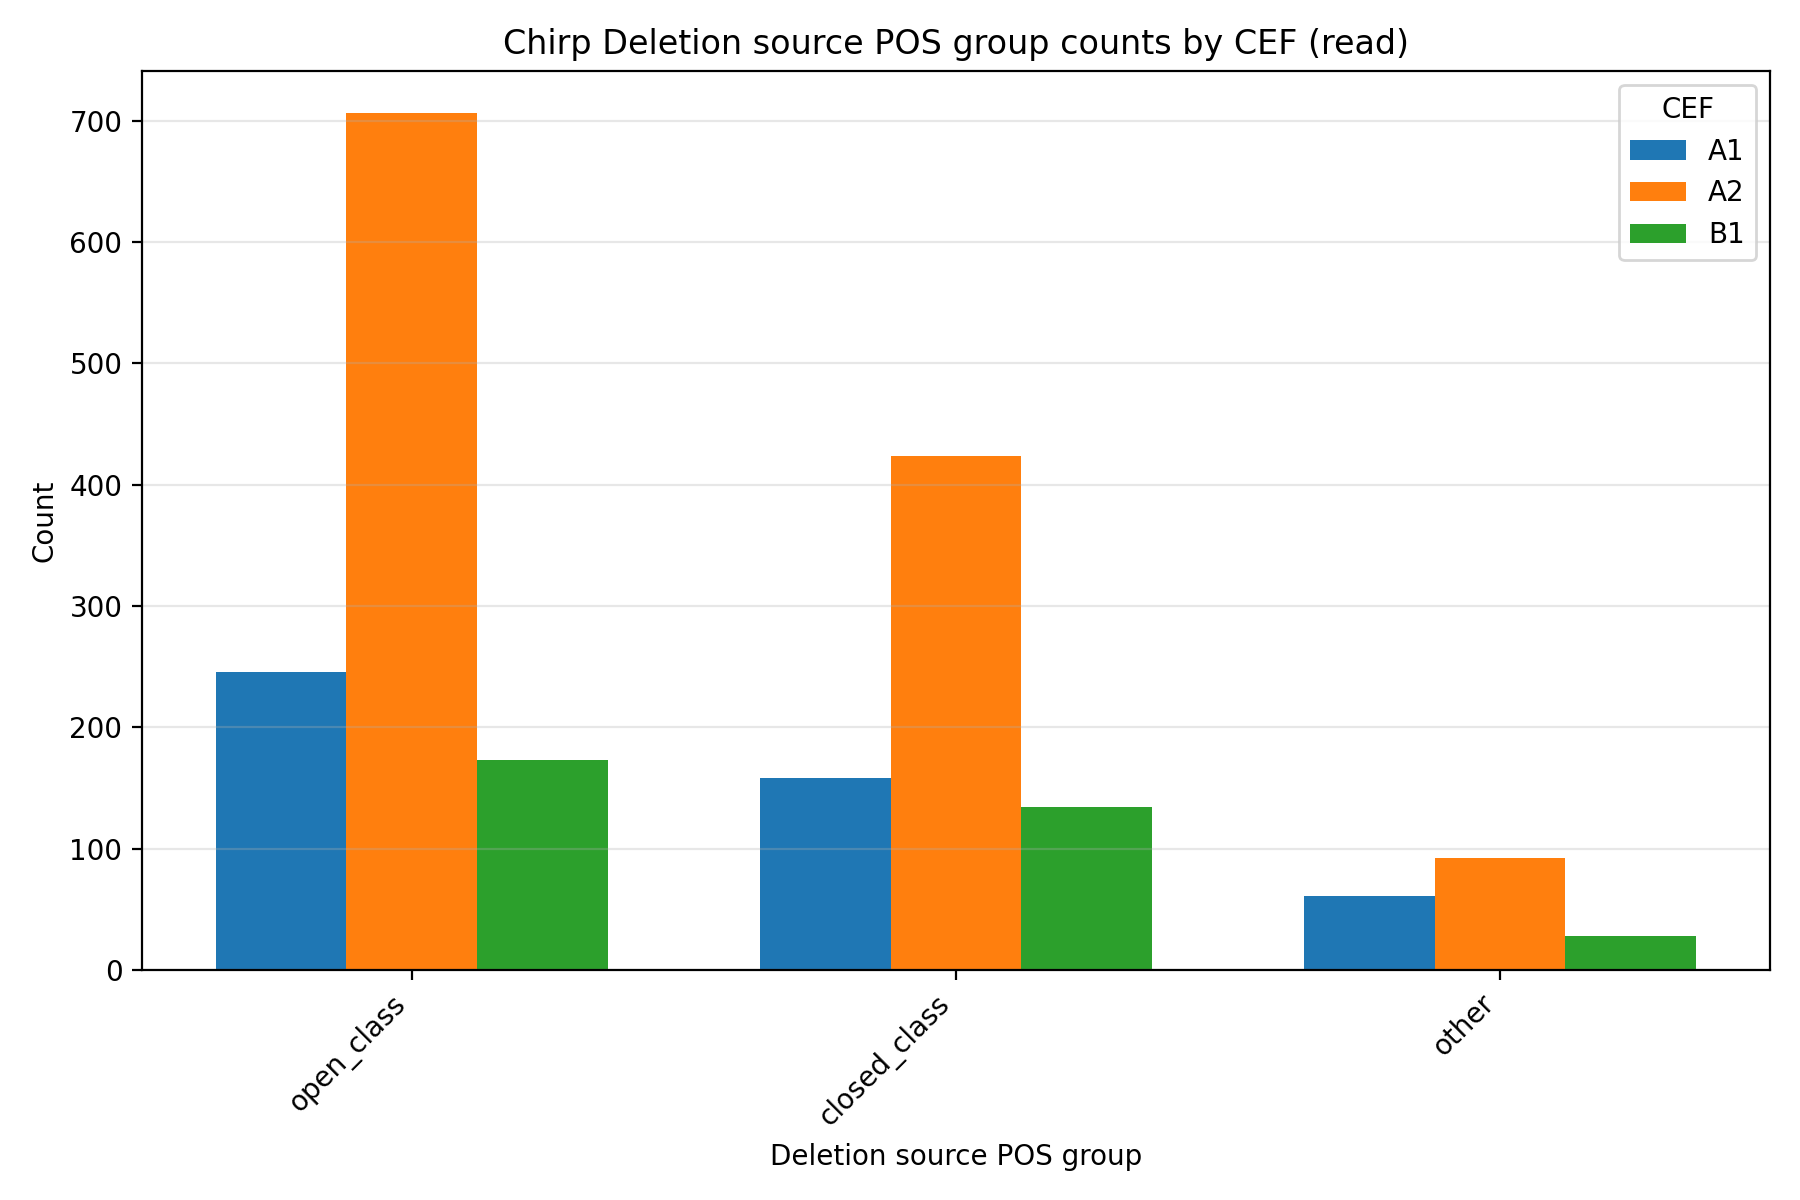

Values plotted in this chart, from the file beside it:
speech, model, cef, source_pos_category, count, percentage
read, chirp, A1, open_class, 246, 52.9
read, chirp, A1, closed_class, 158, 33.98
read, chirp, A1, other, 61, 13.12
read, chirp, A2, open_class, 706, 57.77
read, chirp, A2, closed_class, 424, 34.7
read, chirp, A2, other, 92, 7.529
read, chirp, B1, open_class, 173, 51.64
read, chirp, B1, closed_class, 134, 40.0
read, chirp, B1, other, 28, 8.358
